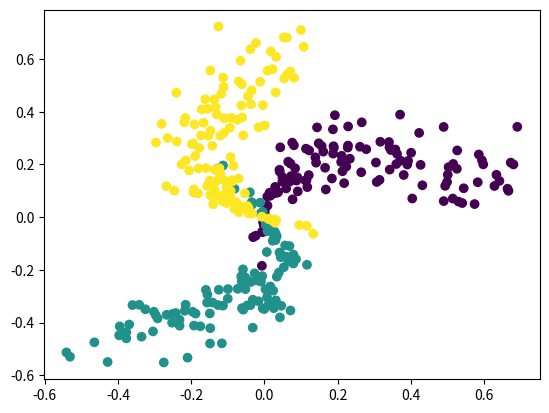

The matplotlib source for this figure:
import numpy as np
import matplotlib.pyplot as plt

# Generador basado en ejemplo del curso CS231 de Stanford: 
# CS231n Convolutional Neural Networks for Visual Recognition
# (https://cs231n.github.io/neural-networks-case-study/)
def generar_datos_clasificacion(cantidad_ejemplos, cantidad_clases):
    """Generates classification data with a given number of classes and examples.

    Args:
        cantidad_ejemplos (_int_): Number of examples to generate
        cantidad_clases (_int_): Number of previous examples' classes

    Returns:
        x (_np array->3n x 2_): 2 Features
        t (_np array->3n x 1_): Targets
    """
    FACTOR_ANGULO = 0.79
    AMPLITUD_ALEATORIEDAD = 0.1

    # Calculamos la cantidad de puntos por cada clase, asumiendo la misma cantidad para cada 
    # una (clases balanceadas)
    n = int(cantidad_ejemplos / cantidad_clases)

    # Entradas: 2 columnas (x1 y x2)
    x = np.zeros((cantidad_ejemplos, 2))
    x_red = np.zeros((int(3*cantidad_ejemplos/5), 2))
    x_val = np.zeros((int(cantidad_ejemplos/5), 2))
    x_test = np.zeros((int(cantidad_ejemplos/5), 2))
    # Salida deseada ("target"): 1 columna que contendra la clase correspondiente (codificada como un entero)
    t = np.zeros(cantidad_ejemplos, dtype="uint8")  # 1 columna: la clase correspondiente (t -> "target")
    t_red = np.zeros(int(3*cantidad_ejemplos/5), dtype="uint8")
    t_val = np.zeros(int(cantidad_ejemplos/5), dtype="uint8")
    t_test = np.zeros(int(cantidad_ejemplos/5), dtype="uint8")


    randomgen = np.random.default_rng()

    # Por cada clase (que va de 0 a cantidad_clases)...
    for clase in range(cantidad_clases):
        # Tomando la ecuacion parametrica del circulo (x = r * cos(t), y = r * sin(t)), generamos 
        # radios distribuidos uniformemente entre 0 y 1 para la clase actual, y agregamos un poco de
        # aleatoriedad
        radios = np.linspace(0, 1, n) + AMPLITUD_ALEATORIEDAD * randomgen.standard_normal(size=n)

        # ... y angulos distribuidos tambien uniformemente, con un desfasaje por cada clase
        angulos = np.linspace(clase * np.pi * FACTOR_ANGULO, (clase + 1) * np.pi * FACTOR_ANGULO, n)

        # Generamos un rango con los subindices de cada punto de esta clase. Este rango se va
        # desplazando para cada clase: para la primera clase los indices estan en [0, n-1], para
        # la segunda clase estan en [n, (2 * n) - 1], etc.
        indices = range(clase * n, (clase + 1) * n)

        indices_red = indices[:int(3*n/5)]
        space_indices_red = range(clase*n - clase*int(2*n/5), (clase+1)*n - (clase+1)*int(2*n/5))
        indices_val = indices[int(3*n/5):int(4*n/5)]
        space_indices_val = range(clase*n - clase*int(4*n/5), (clase+1)*n - (clase+1)*int(4*n/5))
        indices_test = indices[int(4*n/5):]
        space_indices_test = range(clase*n - clase*int(4*n/5), (clase+1)*n - (clase+1)*int(4*n/5))
        # Generamos las "entradas", los valores de las variables independientes. Las variables:
        # radios, angulos e indices tienen n elementos cada una, por lo que le estamos agregando
        # tambien n elementos a la variable x (que incorpora ambas entradas, x1 y x2)
        x1 = radios * np.sin(angulos)
        x2 = radios * np.cos(angulos)
        x[indices] = np.c_[x1, x2]
        x_red[space_indices_red] = x[indices_red].copy()
        x_val[space_indices_val] = x[indices_val].copy()
        x_test[space_indices_test] = x[indices_test].copy()
    
        # Guardamos el valor de la clase que le vamos a asociar a las entradas x1 y x2 que acabamos
        # de generar
        t[indices] = clase
        t_red[space_indices_red] = t[indices_red].copy()
        t_val[space_indices_val] = t[indices_val].copy()
        t_test[space_indices_test] = t[indices_test].copy()
 
    return x_red, t_red, x_val, t_val, x_test, t_test



def inicializar_pesos(n_entrada, n_capa_2, n_capa_3):
    """Randomly initializes the weights and biases of the neural network.
    Args:
        n_entrada (int): Neurons in the input layer
        n_capa_2 (int): Neurons in the hidden layer
        n_capa_3 (int): Neurons in the output layer
    Returns:
        dictionary: It contains the weights and biases of the neural network.
    """
    randomgen = np.random.default_rng()

    w1 = 0.1 * randomgen.standard_normal((n_entrada, n_capa_2))
    b1 = 0.1 * randomgen.standard_normal((1, n_capa_2))

    w2 = 0.1 * randomgen.standard_normal((n_capa_2, n_capa_3))
    b2 = 0.1 * randomgen.standard_normal((1,n_capa_3))

    return {"w1": w1, "b1": b1, "w2": w2, "b2": b2}

def ejecutar_adelante(x, pesos):
    """Runs Forward Propagation on the neural network.

    Args:
        x (np array): Input data (Features)
        pesos (dictionary): Weights and biases of the neural network

    Returns:
        dictionary: Contains the output and intermidiate varaibles of the neural network.
    """

    # Funcion de entrada (a.k.a. "regla de propagacion") para la primera capa oculta
    z = x.dot(pesos["w1"]) + pesos["b1"]

    # Funcion de activacion ReLU para la capa oculta (h -> "hidden")
    h = np.maximum(0, z)

    # Salida de la red (funcion de activacion lineal). Esto incluye la salida de todas
    # las neuronas y para todos los ejemplos proporcionados
    y = h.dot(pesos["w2"]) + pesos["b2"]

    return {"z": z, "h": h, "y": y}


def clasificar(x, pesos):
    """Using the results of Forward Propagation, decides the class of the input data.

    Args:
        x (np array): Input data (Features)
        pesos (dictionary): Weights and biases of the neural network

    Returns:
        int: Calculated class of each example in the input data
    """

    # Corremos la red "hacia adelante"
    resultados_feed_forward = ejecutar_adelante(x, pesos)
    
    # Buscamos la(s) clase(s) con scores mas altos (en caso de que haya mas de una con 
    # el mismo score estas podrian ser varias). Dado que se puede ejecutar en batch (x 
    # podria contener varios ejemplos), buscamos los maximos a lo largo del axis=1 
    # (es decir, por filas)
    max_scores = np.argmax(resultados_feed_forward["y"], axis=1)


    # Tomamos el primero de los maximos (podria usarse otro criterio, como ser eleccion aleatoria)
    # Nuevamente, dado que max_scores puede contener varios renglones (uno por cada ejemplo),
    # retornamos la primera columna
    return max_scores[:, 0]


def Loss(y, t):
    
    """Calculates the loss of the neural network.

    Args:
        y (np array): Output of the neural network
        t (np array): Targets

    Returns:
        int: Total loss of the neural network
    """
    m=np.size(y, 0)
    # a. Exponencial de todos los scores
    exp_scores = np.exp(y)
    # b. Suma de todos los exponenciales de los scores, fila por fila (ejemplo por ejemplo).
    #    Mantenemos las dimensiones (indicamos a NumPy que mantenga la segunda dimension del
    #    arreglo, aunque sea una sola columna, para permitir el broadcast correcto en operaciones
    #    subsiguientes)
    sum_exp_scores = np.sum(exp_scores, axis=1, keepdims=True)

    # c. "Probabilidades": normalizacion de las exponenciales del score de cada clase (dividiendo por 
    #    la suma de exponenciales de todos los scores), fila por fila
    p = exp_scores / sum_exp_scores

    # d. Calculo de la funcion de perdida global. Solo se usa la probabilidad de la clase correcta, 
    #    que tomamos del array t ("target")
    loss = (1 / m) * np.sum( -np.log( p[range(m), t] ))

    return p, loss

def back_propagation(p,x,t,h,z,w2):

    """Calculates changes for weights and biases of the neural network.

    Args:
        p (np array): Probabilities of the classes
        x (np array): Input data (Features)
        t (np array): Targets
        h (np array): Output of the hidden layer
        z (np array): Input of the hidden layer
        w2 (np array): Weights of the output layer

    Returns:
        dL_dw1 (np array): Change in the weights of the input layer
        dL_db1 (np array): Change in the biases of the input layer
        dL_dw2 (np array): Change in the weights of the output layer
        dL_db2 (np array): Change in the biases of the output layer
        
    """

    m=np.size(x, 0)
    dL_dy = p                # Para todas las salidas, L' = p (la probabilidad)...
    dL_dy[range(m), t] -= 1  # ... excepto para la clase correcta
    dL_dy /= m

    dL_dw2 = h.T.dot(dL_dy)                         # Ajuste para w2
    dL_db2 = np.sum(dL_dy, axis=0, keepdims=True)   # Ajuste para b2

    dL_dh = dL_dy.dot(w2.T)
    
    dL_dz = dL_dh       # El calculo dL/dz = dL/dh * dh/dz. La funcion "h" es la funcion de activacion de la capa oculta,
    dL_dz[z <= 0] = 0   # para la que usamos ReLU. La derivada de la funcion ReLU: 1(z > 0) (0 en otro caso)

    dL_dw1 = x.T.dot(dL_dz)                         # Ajuste para w1
    dL_db1 = np.sum(dL_dz, axis=0, keepdims=True)   # Ajuste para b1
    return dL_dw1, dL_db1, dL_dw2, dL_db2

# x: n entradas para cada uno de los m ejemplos(nxm)
# t: salida correcta (target) para cada uno de los m ejemplos (m x 1)
# pesos: pesos (W y b)
# La función actualiza el valor del diccionario pesos
def train(x, t, pesos, learning_rate, epochs):
    """Changes the weights and biases(all in the dictionary "pesos") of the neural network. 

    Args:
        x (np array): Input data (Features)
        t (np array): Output data (Targets)
        pesos (dictionary): Weights and biases of the neural network
        learning_rate (float): Hyperparameter that determines the pace of change of the weights for each epoch
        epochs (int): Number of epochs to train the neural network
    """

    # Cantidad de filas (i.e. cantidad de ejemplos)
    m = np.size(x, 0) 
    
    for i in range(epochs):
        # Ejecucion de la red hacia adelante
        resultados_feed_forward = ejecutar_adelante(x, pesos)
        y = resultados_feed_forward["y"]
        h = resultados_feed_forward["h"]
        z = resultados_feed_forward["z"]

        # LOSS
        p, loss = Loss(y, t)

        # Mostramos solo cada 1000 epochs
        if i %1000 == 0:
            print("Loss epoch", i, ":", loss)

        # Extraemos los pesos a variables locales
        w1 = pesos["w1"]
        b1 = pesos["b1"]
        w2 = pesos["w2"]
        b2 = pesos["b2"]

        # Ajustamos los pesos: Backpropagation
        dL_dw1, dL_db1, dL_dw2, dL_db2=back_propagation(p,x,t,h,z,w2)

        # Aplicamos el ajuste a los pesos
        w1 += -learning_rate * dL_dw1
        b1 += -learning_rate * dL_db1
        w2 += -learning_rate * dL_dw2
        b2 += -learning_rate * dL_db2

        # Actualizamos la estructura de pesos
        # Extraemos los pesos a variables locales
        pesos["w1"] = w1
        pesos["b1"] = b1
        pesos["w2"] = w2
        pesos["b2"] = b2


def iniciar(numero_clases, numero_ejemplos, graficar_datos):
    """Runs all the NN functions.

    Args:
        numero_clases (int): Number of classes
        numero_ejemplos (int): Number of examples
        graficar_datos (bool): If True, plots the data
    """

    # Generamos datos
    x_red, t_red, x_val, t_val, x_test, t_test = generar_datos_clasificacion(numero_ejemplos, numero_clases)

    # Graficamos los datos si es necesario
    if graficar_datos:
        # Parametro: "c": color (un color distinto para cada clase en t)
        plt.scatter(x_red[:, 0], x_red[:, 1], c=t_red)
        plt.show()

    # Inicializa pesos de la red
    NEURONAS_CAPA_OCULTA = 100
    NEURONAS_ENTRADA = 2
    pesos = inicializar_pesos(n_entrada=NEURONAS_ENTRADA, n_capa_2=NEURONAS_CAPA_OCULTA, n_capa_3=numero_clases)

    # Entrena
    LEARNING_RATE=1
    EPOCHS=10000
    train(x_val, t_val, pesos, LEARNING_RATE, EPOCHS)


iniciar(numero_clases=3, numero_ejemplos=600, graficar_datos=True)